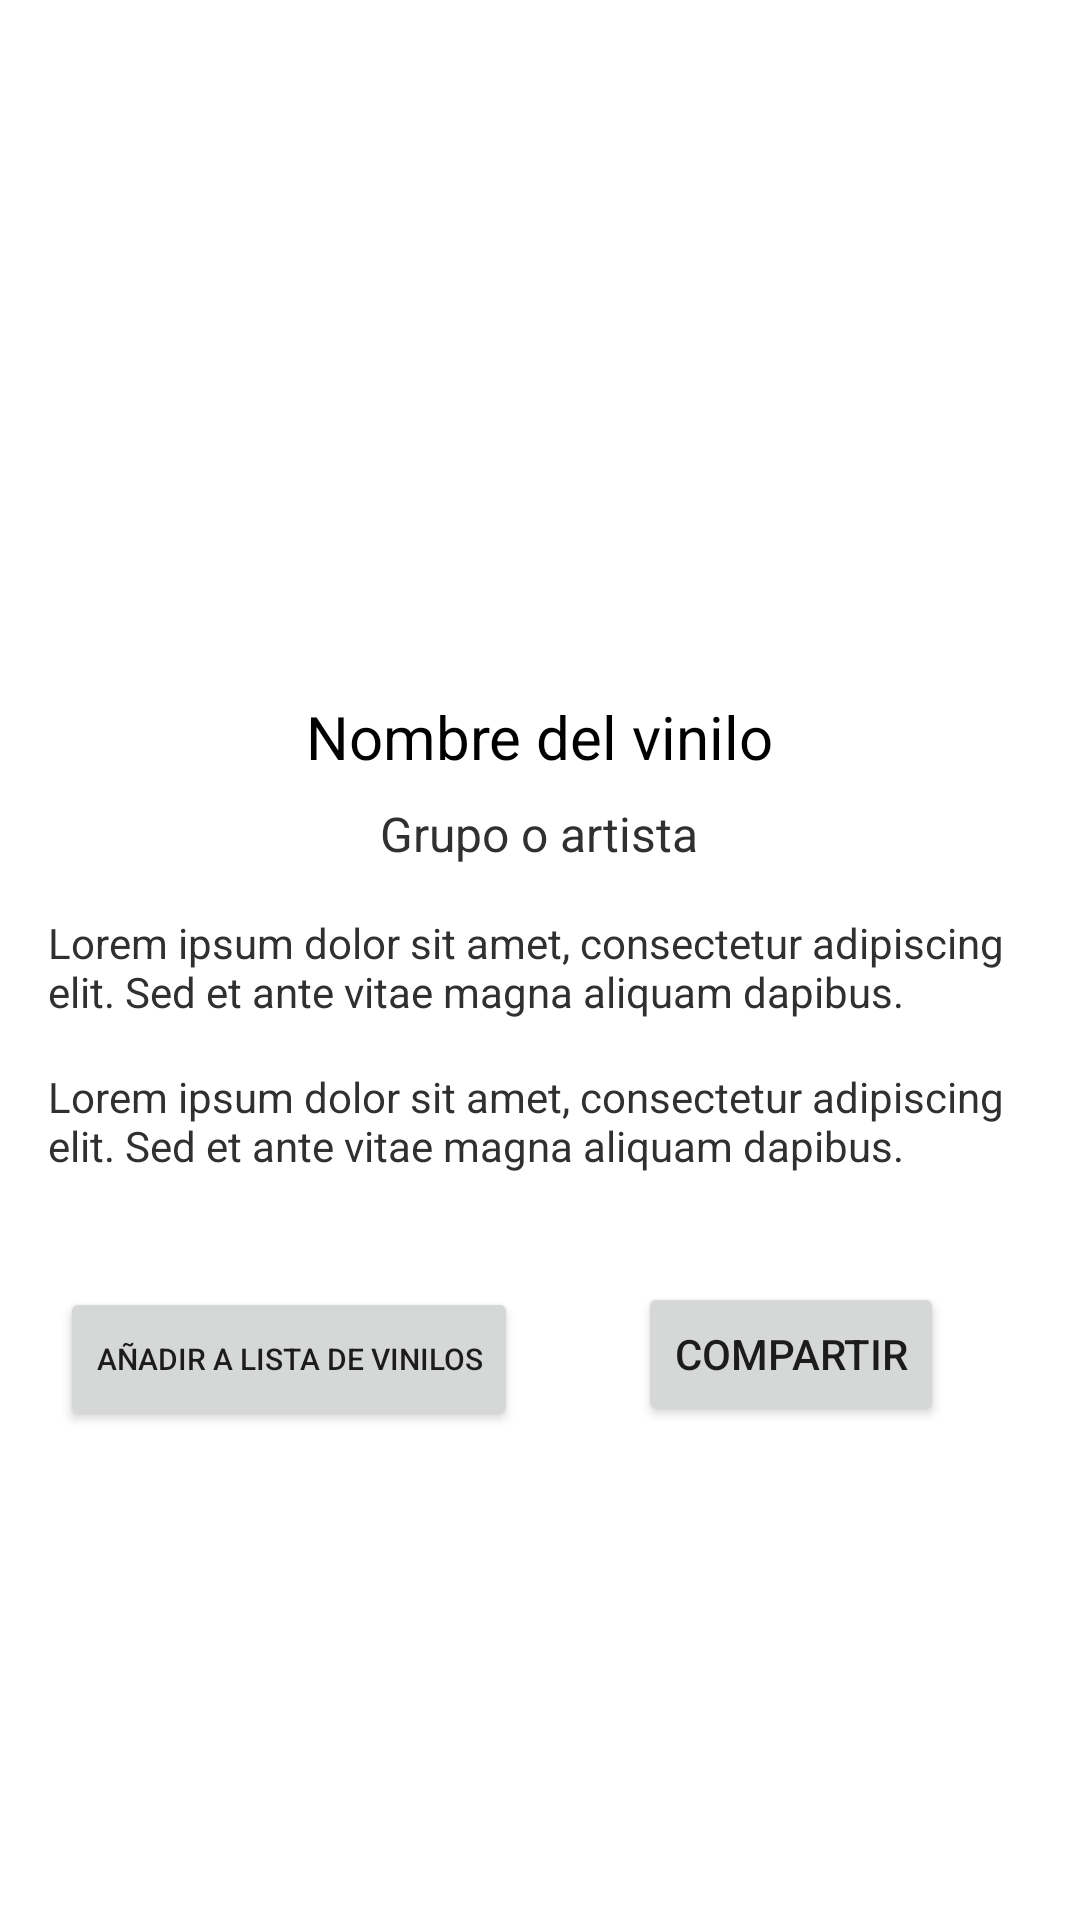

Write the Android layout XML for this screen, with the resource values it uses.
<!-- AndroidManifest.xml: application theme Theme.TT_PSI -->
<!-- res/layout/activity_vista_vinilo.xml -->
<?xml version="1.0" encoding="utf-8"?>

<layout xmlns:android="http://schemas.android.com/apk/res/android">

    <LinearLayout
        android:layout_width="match_parent"
        android:layout_height="match_parent"
        android:orientation="vertical">


        
        <LinearLayout
            android:id="@+id/vistaVinilo_profileSection"
            android:layout_width="match_parent"
            android:layout_height="wrap_content"
            android:orientation="vertical"
            android:padding="16dp">

            
            <ImageView
                android:id="@+id/vistaVinilo_portada"
                android:layout_width="200dp"
                android:layout_height="200dp"
                android:layout_gravity="center_horizontal"
                android:src="@drawable/sin_portada"
                android:scaleType="fitXY"/>

            
            <TextView
                android:id="@+id/vistaVinilo_texto_nombre"
                android:layout_width="wrap_content"
                android:layout_height="wrap_content"
                android:layout_gravity="center_horizontal"
                android:layout_marginTop="16dp"
                android:text="@string/nombre_vinilo_title"
                android:textColor="@color/black"
                android:textSize="20sp" />

            
            <TextView
                android:id="@+id/vistaVinilo_texto_artista"
                android:layout_width="wrap_content"
                android:layout_height="wrap_content"
                android:layout_gravity="center_horizontal"
                android:layout_marginTop="8dp"
                android:text="@string/artista_vinilo_title"
                android:textColor="@color/gray"
                android:textSize="16sp" />

            
            <TextView
                android:id="@+id/vistaVinilo_texto_genero"
                android:layout_width="wrap_content"
                android:layout_height="wrap_content"
                android:layout_marginTop="16dp"
                android:text="@string/genero_vinilo_default"
                android:textColor="@color/gray"
                android:textSize="14sp" />

            
            <TextView
                android:id="@+id/vistaVinilo_texto_sello"
                android:layout_width="wrap_content"
                android:layout_height="wrap_content"
                android:layout_marginTop="16dp"
                android:text="@string/sello_vinilo_default"
                android:textColor="@color/gray"
                android:textSize="14sp" />

        </LinearLayout>

        
        <LinearLayout
            android:layout_width="match_parent"
            android:layout_height="match_parent"
            android:orientation="horizontal">

            <Button
                android:id="@+id/vistaVinilo_boton_añadirLista"
                android:layout_width="wrap_content"
                android:layout_height="wrap_content"
                android:text="@string/vistaVinilo_boton_añadirLista"
                android:textSize="10sp"
                android:layout_margin="20dp"
                android:onClick="anadirLista"/>

            <Button
                android:id="@+id/vistaVinilo_boton_compartir"
                android:layout_width="wrap_content"
                android:layout_height="wrap_content"
                android:text="@string/vistaVinilo_boton_compartir"
                android:layout_margin="20dp"
                android:onClick="compartirVinilo"/>

        </LinearLayout>

    </LinearLayout>

</layout>
<!-- resources referenced by this layout -->
<resources>
  <color name="black">#FF000000</color>
  <color name="gray">#303030</color>
  <string name="artista_vinilo_title">Grupo o artista</string>
  <string name="genero_vinilo_default">Lorem ipsum dolor sit amet, consectetur adipiscing elit. Sed et ante vitae magna aliquam dapibus.</string>
  <string name="nombre_vinilo_title">Nombre del vinilo</string>
  <string name="sello_vinilo_default">Lorem ipsum dolor sit amet, consectetur adipiscing elit. Sed et ante vitae magna aliquam dapibus.</string>
  <string name="vistaVinilo_boton_compartir">Compartir</string>
  <style name="Theme.TT_PSI" parent="Theme.MaterialComponents.DayNight.DarkActionBar">
          
          <item name="colorPrimary">@color/purple_500</item>
          <item name="colorPrimaryVariant">@color/purple_700</item>
          <item name="colorOnPrimary">@color/white</item>
          
          <item name="colorSecondary">@color/teal_200</item>
          <item name="colorSecondaryVariant">@color/teal_700</item>
          <item name="colorOnSecondary">@color/black</item>
          
          <item name="android:statusBarColor">?attr/colorPrimaryVariant</item>
          
      </style>
  <color name="purple_500">#FF6200EE</color>
  <color name="purple_700">#FF3700B3</color>
  <color name="white">#FFFFFFFF</color>
  <color name="teal_200">#FF03DAC5</color>
  <color name="teal_700">#FF018786</color>
</resources>
